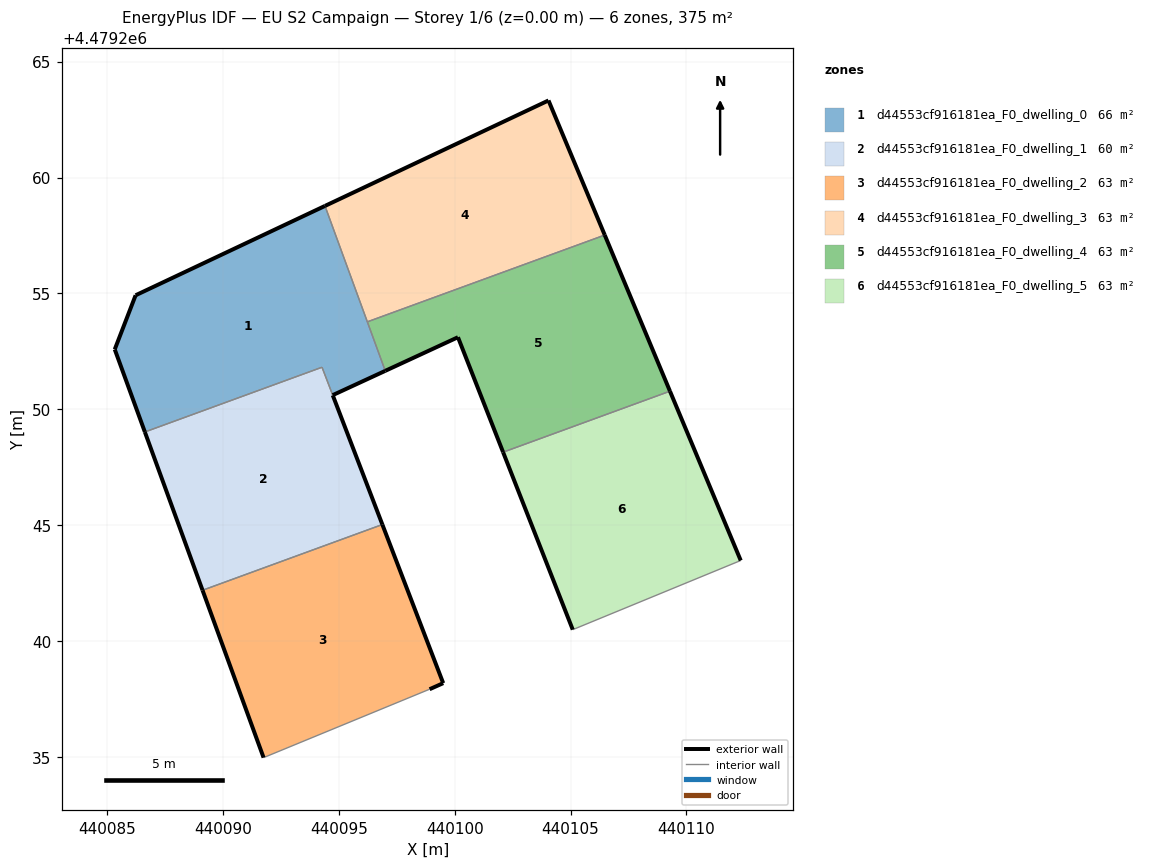
=== STOREY PLAN SPEC (per zone: floor XY polygon, exterior-wall plan segments, windows/doors) ===
zone 1: d44553cf916181ea_F0_dwelling_0  (65.5 m²)
  floor: (440097.00, 4479251.66) (440094.40, 4479258.78) (440086.23, 4479254.92) (440085.33, 4479252.58) (440086.63, 4479249.02) (440094.27, 4479251.82) (440094.74, 4479250.61)
  exterior wall: (440086.63, 4479249.02) – (440085.33, 4479252.58)  [3.8 m]
  exterior wall: (440085.33, 4479252.58) – (440086.23, 4479254.92)  [2.5 m]
  exterior wall: (440086.23, 4479254.92) – (440094.40, 4479258.78)  [9.0 m]
  exterior wall: (440097.00, 4479251.66) – (440094.74, 4479250.61)  [2.5 m]
  interior walls: 4
zone 2: d44553cf916181ea_F0_dwelling_1  (59.6 m²)
  floor: (440096.88, 4479245.03) (440094.27, 4479251.81) (440086.63, 4479249.02) (440089.12, 4479242.19)
  exterior wall: (440094.74, 4479250.61) – (440096.88, 4479245.03)  [6.0 m]
  exterior wall: (440089.12, 4479242.19) – (440086.63, 4479249.02)  [7.3 m]
  interior walls: 3
zone 3: d44553cf916181ea_F0_dwelling_2  (62.6 m²)
  floor: (440098.92, 4479237.92) (440099.50, 4479238.18) (440096.88, 4479245.03) (440089.12, 4479242.19) (440091.75, 4479234.97)
  exterior wall: (440091.75, 4479234.97) – (440089.12, 4479242.19)  [7.7 m]
  exterior wall: (440096.88, 4479245.03) – (440099.50, 4479238.18)  [7.3 m]
  exterior wall: (440099.50, 4479238.18) – (440098.92, 4479237.92)  [0.6 m]
  interior walls: 2
zone 4: d44553cf916181ea_F0_dwelling_3  (62.6 m²)
  floor: (440106.47, 4479257.52) (440104.05, 4479263.33) (440094.40, 4479258.78) (440096.23, 4479253.77)
  exterior wall: (440094.40, 4479258.78) – (440104.05, 4479263.33)  [10.7 m]
  exterior wall: (440104.05, 4479263.33) – (440106.47, 4479257.52)  [6.3 m]
  interior walls: 2
zone 5: d44553cf916181ea_F0_dwelling_4  (62.5 m²)
  floor: (440109.29, 4479250.78) (440106.47, 4479257.52) (440096.23, 4479253.77) (440097.00, 4479251.66) (440100.14, 4479253.11) (440102.09, 4479248.15)
  exterior wall: (440106.47, 4479257.52) – (440109.29, 4479250.78)  [7.3 m]
  exterior wall: (440102.09, 4479248.15) – (440100.14, 4479253.11)  [5.3 m]
  exterior wall: (440100.14, 4479253.11) – (440097.00, 4479251.66)  [3.5 m]
  interior walls: 3
zone 6: d44553cf916181ea_F0_dwelling_5  (62.5 m²)
  floor: (440112.34, 4479243.48) (440109.29, 4479250.78) (440102.09, 4479248.15) (440105.09, 4479240.49)
  exterior wall: (440109.29, 4479250.78) – (440112.34, 4479243.48)  [7.9 m]
  exterior wall: (440105.09, 4479240.49) – (440102.09, 4479248.15)  [8.2 m]
  interior walls: 2

=== DERIVED (storey summary) ===
Building: EU S2 Campaign
Storey: 1 of 6  (floor level z = 0.00 m)
Storey gross floor area: 375.3 m²
Zones on this storey: 6
  - d44553cf916181ea_F0_dwelling_0: floor 65.5 m²; exterior wall 17.8 m (53.5 m²); WWR 0.0%
  - d44553cf916181ea_F0_dwelling_1: floor 59.6 m²; exterior wall 13.2 m (39.7 m²); WWR 0.0%
  - d44553cf916181ea_F0_dwelling_2: floor 62.6 m²; exterior wall 15.7 m (47.0 m²); WWR 0.0%
  - d44553cf916181ea_F0_dwelling_3: floor 62.6 m²; exterior wall 17.0 m (50.9 m²); WWR 0.0%
  - d44553cf916181ea_F0_dwelling_4: floor 62.5 m²; exterior wall 16.1 m (48.3 m²); WWR 0.0%
  - d44553cf916181ea_F0_dwelling_5: floor 62.5 m²; exterior wall 16.1 m (48.4 m²); WWR 0.0%
Zone adjacency (shared interzone walls):
  - d44553cf916181ea_F0_dwelling_0 ↔ d44553cf916181ea_F0_dwelling_1
  - d44553cf916181ea_F0_dwelling_0 ↔ d44553cf916181ea_F0_dwelling_3
  - d44553cf916181ea_F0_dwelling_0 ↔ d44553cf916181ea_F0_dwelling_4
  - d44553cf916181ea_F0_dwelling_1 ↔ d44553cf916181ea_F0_dwelling_2
  - d44553cf916181ea_F0_dwelling_3 ↔ d44553cf916181ea_F0_dwelling_4
  - d44553cf916181ea_F0_dwelling_4 ↔ d44553cf916181ea_F0_dwelling_5